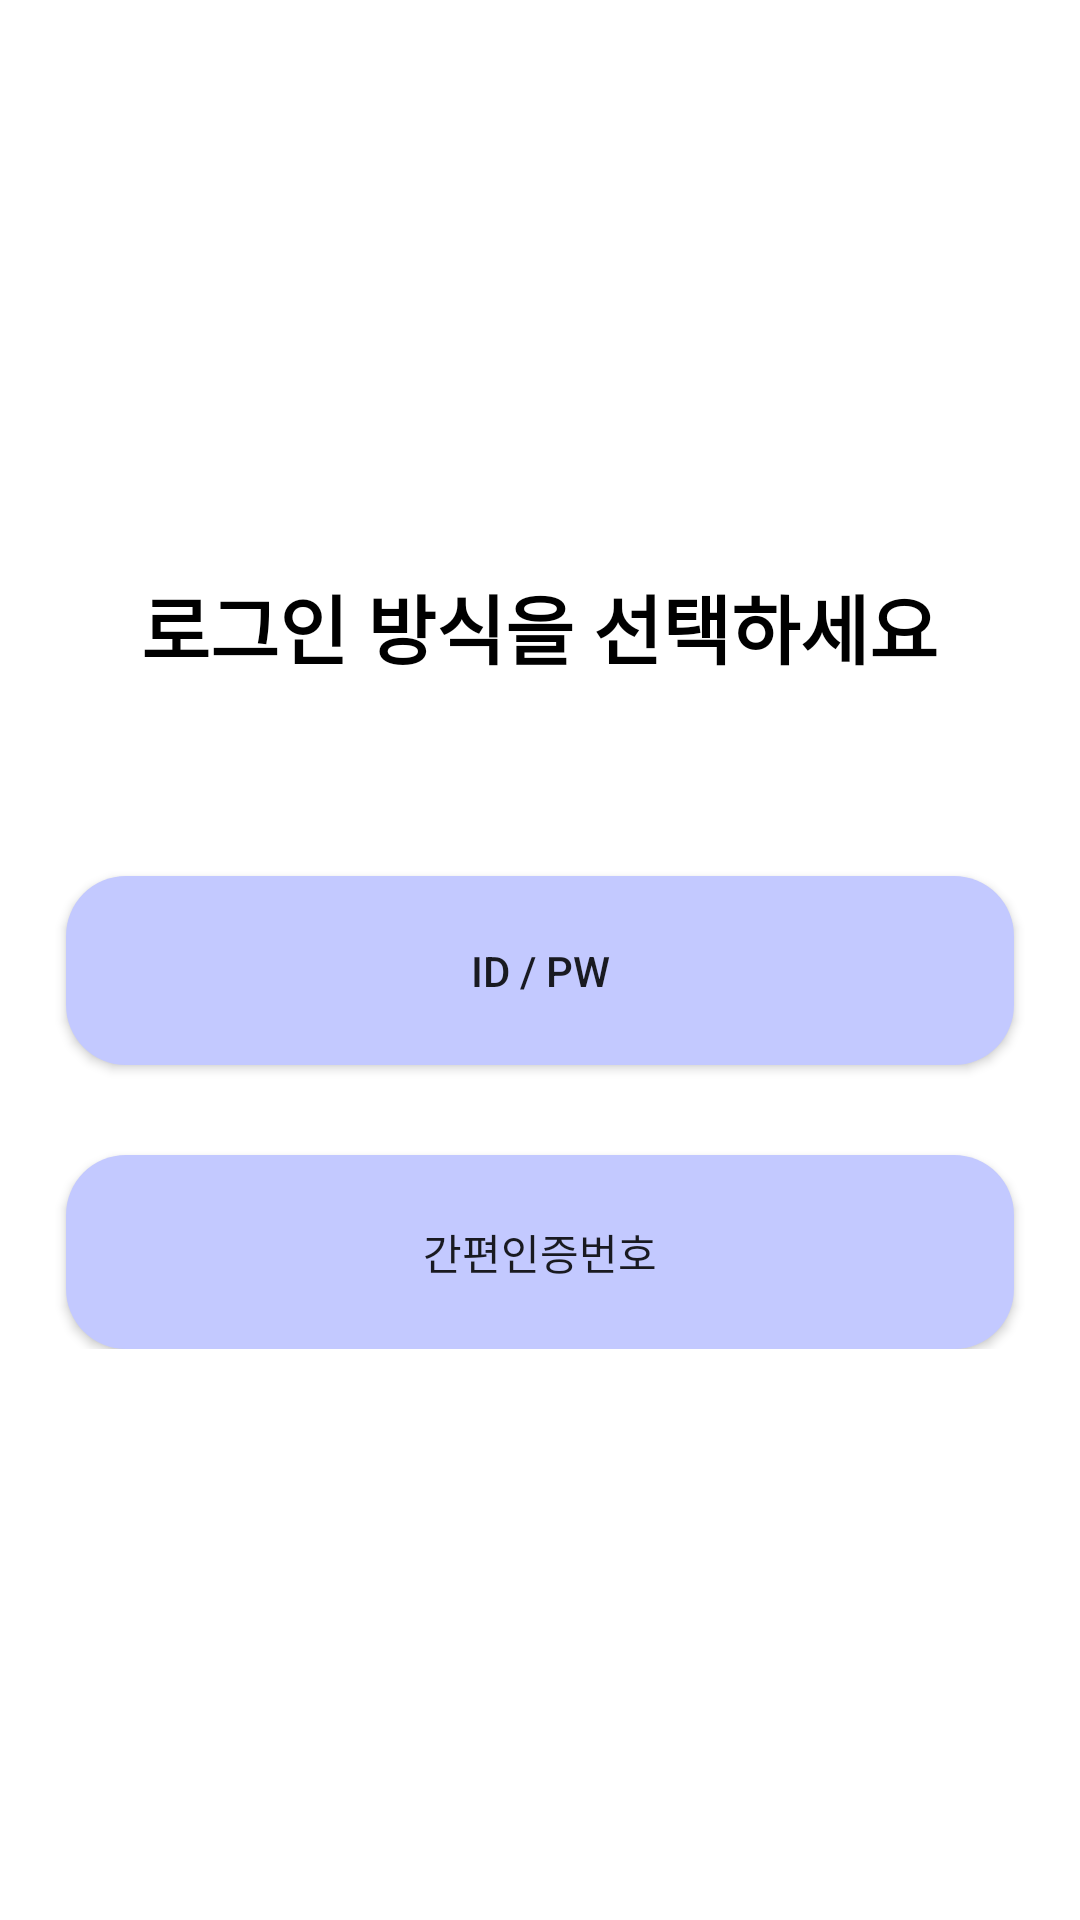

Layout XML and referenced resources for this Android screen:
<!-- AndroidManifest.xml: application theme Theme.ShinHanBank -->
<!-- res/layout/fragment_sign_in.xml -->
<?xml version="1.0" encoding="utf-8"?>
<FrameLayout xmlns:android="http://schemas.android.com/apk/res/android"
    xmlns:app="http://schemas.android.com/apk/res-auto"
    xmlns:tools="http://schemas.android.com/tools"
    android:layout_width="match_parent"
    android:layout_height="match_parent"
    tools:context=".fragment.SignInFragment">

    <androidx.constraintlayout.widget.ConstraintLayout
        android:layout_width="match_parent"
        android:layout_height="match_parent">

        <LinearLayout
            android:layout_width="match_parent"
            android:layout_height="wrap_content"
            android:gravity="center"
            android:orientation="vertical"
            app:layout_constraintBottom_toBottomOf="parent"
            app:layout_constraintEnd_toEndOf="parent"
            app:layout_constraintStart_toStartOf="parent"
            app:layout_constraintTop_toTopOf="parent">

            <TextView
                android:layout_width="wrap_content"
                android:layout_height="wrap_content"
                android:layout_marginBottom="65dp"
                android:text="@string/SelectLogin"
                android:textColor="@color/black"
                android:textSize="25sp"
                android:textStyle="bold" />

            <androidx.appcompat.widget.AppCompatButton
                android:id="@+id/signInWithIdPw"
                android:layout_width="match_parent"
                android:layout_height="wrap_content"
                android:layout_marginHorizontal="22dp"
                android:layout_marginBottom="30dp"
                android:background="@drawable/button_blue"
                android:padding="22dp"
                android:text="@string/idPw" />

            <androidx.appcompat.widget.AppCompatButton
                android:id="@+id/signInWithAuthNum"
                android:layout_width="match_parent"
                android:layout_height="wrap_content"
                android:layout_marginHorizontal="22dp"
                android:background="@drawable/button_blue"
                android:padding="22dp"
                android:text="간편인증번호" />

        </LinearLayout>


    </androidx.constraintlayout.widget.ConstraintLayout>

</FrameLayout>
<!-- resources referenced by this layout -->
<resources>
  <color name="black">#FF000000</color>
  <!-- drawable button_blue (drawable) -->
  <?xml version="1.0" encoding="utf-8"?>
  <shape xmlns:android="http://schemas.android.com/apk/res/android"
      android:shape="rectangle">
  
      <solid android:color="@color/blue"/>
      <stroke android:color="@color/gray"/>
      <corners android:radius="20dp"/>
  
  </shape>
  <string name="SelectLogin">로그인 방식을 선택하세요</string>
  <string name="idPw">ID / PW</string>
  <style name="Theme.ShinHanBank" parent="Theme.MaterialComponents.DayNight.NoActionBar">
          
          <item name="colorPrimary">@color/purple_500</item>
          <item name="colorPrimaryVariant">@color/purple_700</item>
          <item name="colorOnPrimary">@color/white</item>
          
          <item name="colorSecondary">@color/teal_200</item>
          <item name="colorSecondaryVariant">@color/teal_700</item>
          <item name="colorOnSecondary">@color/black</item>
          
          <item name="android:statusBarColor" tools:targetApi="l">?attr/colorPrimaryVariant</item>
          
      </style>
  <color name="blue">#C3C9FF</color>
  <color name="gray">#C4C4C4</color>
  <color name="purple_500">#FF6200EE</color>
  <color name="purple_700">#FF3700B3</color>
  <color name="white">#FFFFFFFF</color>
  <color name="teal_200">#FF03DAC5</color>
  <color name="teal_700">#FF018786</color>
</resources>
